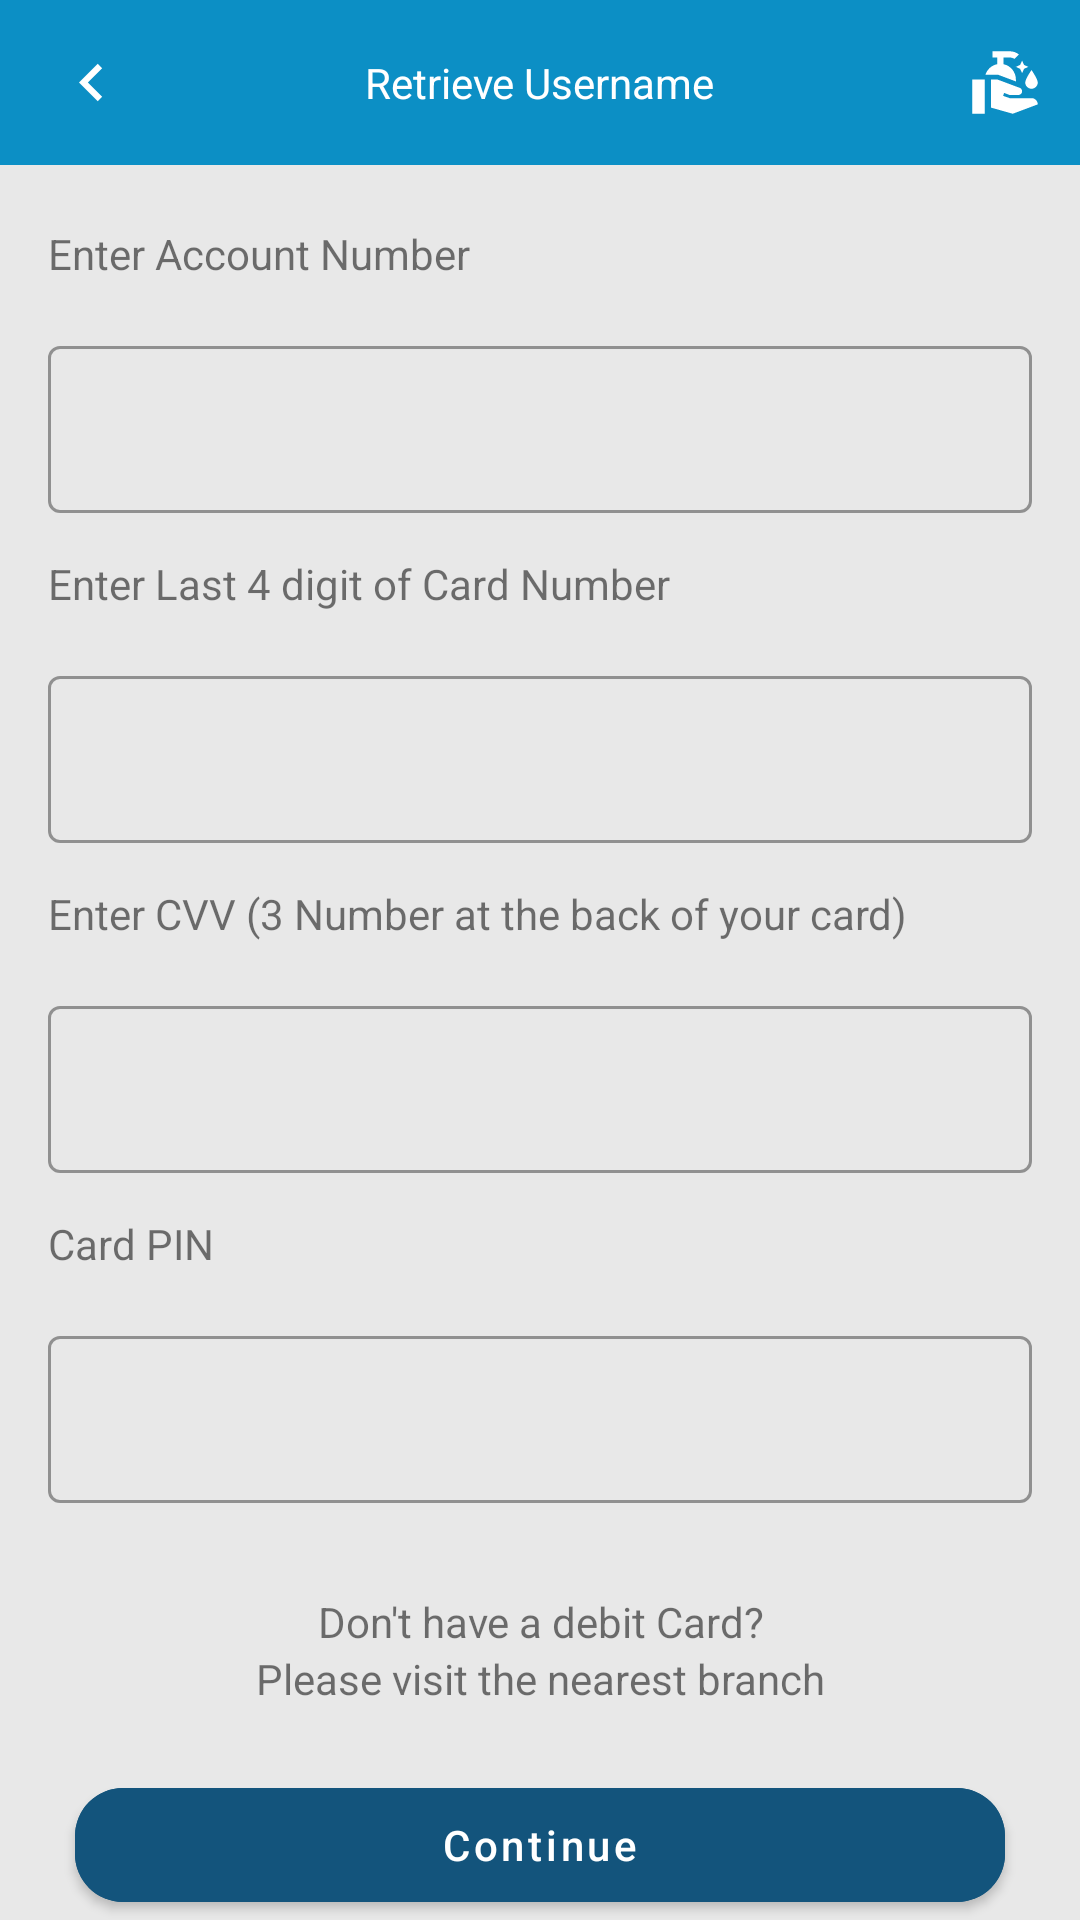

The Android layout XML behind this screen, and the referenced resources:
<!-- AndroidManifest.xml: application theme Theme.BankApp -->
<!-- res/layout/activity_retrieve_username.xml -->
<?xml version="1.0" encoding="utf-8"?>
<RelativeLayout
    xmlns:android="http://schemas.android.com/apk/res/android"
    xmlns:app="http://schemas.android.com/apk/res-auto"
    xmlns:tools="http://schemas.android.com/tools"
    android:layout_width="match_parent"
    android:layout_height="match_parent"
    tools:context=".Retrieve__Username"
    android:background="@color/darkWhite">

    <RelativeLayout
        android:id="@+id/headerBar"
        android:layout_width="match_parent"
        android:layout_height="55dp"
        android:background="@color/unionBank__background">

        <ImageView
            android:id="@+id/prev"
            android:layout_width="wrap_content"
            android:layout_height="wrap_content"
            android:layout_alignParentStart="true"
            android:layout_marginLeft="18sp"
            android:layout_marginTop="15sp"
            android:contentDescription="@string/Home"
            android:src="@drawable/previcon" />

        <TextView
            android:layout_width="wrap_content"
            android:layout_height="wrap_content"
            android:layout_centerInParent="true"
            android:text="@string/R00Header"
            android:textColor="@color/white" />

        <ImageView
            android:id="@+id/logo"
            android:layout_width="wrap_content"
            android:layout_height="wrap_content"
            android:layout_alignParentEnd="true"
            android:layout_marginTop="15sp"
            android:layout_marginRight="12dp"
            android:contentDescription="@string/Home"
            android:src="@drawable/smalllogo" />
    </RelativeLayout>
    <LinearLayout
        android:id="@+id/Userdata"
        android:layout_width="match_parent"
        android:layout_height="wrap_content"
        android:layout_below="@+id/headerBar"
        android:layout_marginTop="20dp"
        android:orientation="vertical">
        <TextView
            android:layout_width="wrap_content"
            android:layout_height="wrap_content"
            android:layout_marginStart="16dp"
            android:text="@string/R1" />
        
        <com.google.android.material.textfield.TextInputLayout
            android:id="@+id/accountNumber"
            style="@style/Widget.MaterialComponents.TextInputLayout.OutlinedBox"
            android:layout_width="match_parent"
            android:layout_height="wrap_content"
            android:layout_marginStart="16dp"
            android:layout_marginTop="16dp"
            android:layout_marginEnd="16dp">

            <com.google.android.material.textfield.TextInputEditText
                android:layout_width="match_parent"
                android:layout_height="wrap_content"
                android:inputType="number"/>

        </com.google.android.material.textfield.TextInputLayout>
        <TextView
            android:layout_width="wrap_content"
            android:layout_height="wrap_content"
            android:layout_marginStart="16dp"
            android:layout_marginTop="14sp"
            android:text="@string/R2" />
        
        <com.google.android.material.textfield.TextInputLayout
            android:id="@+id/lastFourDigit"
            style="@style/Widget.MaterialComponents.TextInputLayout.OutlinedBox"
            android:layout_width="match_parent"
            android:layout_height="wrap_content"
            android:layout_marginStart="16dp"
            android:layout_marginTop="16dp"
            android:layout_marginEnd="16dp">
            <com.google.android.material.textfield.TextInputEditText
                android:layout_width="match_parent"
                android:layout_height="wrap_content"
                android:inputType="number"/>
        </com.google.android.material.textfield.TextInputLayout>

        <TextView
            android:layout_width="wrap_content"
            android:layout_height="wrap_content"
            android:layout_marginStart="16dp"
            android:layout_marginTop="14sp"
            android:text="@string/R3" />
        
        <com.google.android.material.textfield.TextInputLayout
            android:id="@+id/Cvv"
            style="@style/Widget.MaterialComponents.TextInputLayout.OutlinedBox"
            android:layout_width="match_parent"
            android:layout_height="wrap_content"
            android:layout_marginStart="16dp"
            android:layout_marginTop="16dp"
            android:layout_marginEnd="16dp">
            <com.google.android.material.textfield.TextInputEditText
                android:layout_width="match_parent"
                android:layout_height="wrap_content"
                android:inputType="number"/>
        </com.google.android.material.textfield.TextInputLayout>

        <TextView
            android:layout_width="wrap_content"
            android:layout_height="wrap_content"
            android:layout_marginStart="16dp"
            android:layout_marginTop="14sp"
            android:text="@string/R4" />
        
        <com.google.android.material.textfield.TextInputLayout
            android:id="@+id/pin"
            style="@style/Widget.MaterialComponents.TextInputLayout.OutlinedBox"
            android:layout_width="match_parent"
            android:layout_height="wrap_content"
            android:layout_marginStart="16dp"
            android:layout_marginTop="16dp"
            android:layout_marginEnd="16dp">
            <com.google.android.material.textfield.TextInputEditText
                android:layout_width="match_parent"
                android:layout_height="wrap_content"
                android:inputType="number"/>
        </com.google.android.material.textfield.TextInputLayout>
    </LinearLayout>

    <RelativeLayout
        android:layout_width="match_parent"
        android:layout_height="match_parent"
        android:layout_below="@+id/Userdata"
        android:layout_marginTop="30dp">

        <TextView
            android:id="@+id/d"
            android:layout_width="match_parent"
            android:layout_height="wrap_content"
            android:gravity="center"
            android:text="@string/R5" />
        <TextView
            android:id="@+id/df"
            android:layout_width="match_parent"
            android:layout_height="wrap_content"
            android:gravity="center"
            android:text="@string/R6"
            android:layout_below="@+id/d"/>
        <com.google.android.material.button.MaterialButton
            android:id="@+id/loginBtn"
            style="@style/MyButtonStyle"
            android:layout_width="310dp"
            android:layout_height="55dp"
            android:layout_marginTop="40sp"
            android:layout_below="@+id/d"
            android:layout_centerHorizontal="true"
            android:layout_marginStart="20dp"
            android:backgroundTint="@color/darkBlue"
            android:gravity="center"
            android:text="@string/continueBtn"
            android:textColor="@color/white"
            android:textStyle="normal"
            app:textAllCaps="false">

        </com.google.android.material.button.MaterialButton>

    </RelativeLayout>
</RelativeLayout>
<!-- resources referenced by this layout -->
<resources>
  <color name="darkBlue">#13547C</color>
  <color name="darkWhite">#D2E4E4E4</color>
  <color name="unionBank__background">#0C8FC5</color>
  <color name="white">#FFFFFFFF</color>
  <!-- drawable previcon (drawable) -->
  <vector android:height="25dp" android:tint="#FFFFFF"
      android:viewportHeight="24" android:viewportWidth="24"
      android:width="25dp" xmlns:android="http://schemas.android.com/apk/res/android">
      <path android:fillColor="@android:color/white" android:pathData="M15.41,7.41L14,6l-6,6 6,6 1.41,-1.41L10.83,12z"/>
  </vector>
  <!-- drawable smalllogo (drawable) -->
  <vector android:height="25dp" android:tint="#FFFFFF"
      android:viewportHeight="24" android:viewportWidth="24"
      android:width="25dp" xmlns:android="http://schemas.android.com/apk/res/android">
      <path android:fillColor="@android:color/white" android:pathData="M16.99,5l0.63,1.37L18.99,7l-1.37,0.63L16.99,9l-0.63,-1.37L14.99,7l1.37,-0.63L16.99,5M11,6.13V4h2c0.57,0 1.1,0.17 1.55,0.45l1.43,-1.43C15.15,2.39 14.13,2 13,2c-1.48,0 -5.5,0 -5.5,0v2H9v2.14C7.23,6.51 5.81,7.8 5.26,9.5h3.98L15,11.65v-0.62C15,8.61 13.28,6.59 11,6.13zM1,22h4V11H1V22zM20,17h-7l-2.09,-0.73l0.33,-0.94L13,16h2.82c0.65,0 1.18,-0.53 1.18,-1.18l0,0c0,-0.49 -0.31,-0.93 -0.77,-1.11L8.97,11H7v9.02L14,22l8,-3l0,0C21.99,17.9 21.11,17 20,17zM20,14c1.1,0 2,-0.9 2,-2c0,-1.1 -2,-4 -2,-4s-2,2.9 -2,4C18,13.1 18.9,14 20,14z"/>
  </vector>
  <string name="Home">Home</string>
  <string name="R00Header">Retrieve Username</string>
  <string name="R1">Enter Account Number</string>
  <string name="R2">Enter Last 4 digit of Card Number</string>
  <string name="R3">Enter CVV (3 Number at the back of your card)</string>
  <string name="R4">Card PIN</string>
  <string name="R5">Don\'t have a debit Card?</string>
  <string name="R6">Please visit the nearest branch</string>
  <string name="continueBtn">Continue</string>
  <style name="MyButtonStyle" parent="Widget.MaterialComponents.Button">
          <item name="shapeAppearanceOverlay">@style/ShapeAppearanceOverlay.MyApp.Button.Rounded
          </item>
      </style>
  <style name="Theme.BankApp" parent="Theme.MaterialComponents.DayNight.DarkActionBar">
          
          <item name="colorPrimary">@color/purple_500</item>
          <item name="colorPrimaryVariant">@color/purple_700</item>
          <item name="colorOnPrimary">@color/white</item>
          
          <item name="colorSecondary">@color/teal_200</item>
          <item name="colorSecondaryVariant">@color/teal_700</item>
          <item name="colorOnSecondary">@color/black</item>
          
          <item name="android:statusBarColor" tools:targetApi="l">?attr/colorPrimaryVariant</item>
          
          <item name="android:windowFullscreen">true</item>
          <item name="windowNoTitle">true</item>
      </style>
  <style name="ShapeAppearanceOverlay.MyApp.Button.Rounded" parent="">
          <item name="cornerFamily">rounded</item>
          <item name="cornerSize">16dp</item>
      </style>
  <color name="purple_500">#FF6200EE</color>
  <color name="purple_700">#FF3700B3</color>
  <color name="teal_200">#FF03DAC5</color>
  <color name="teal_700">#FF018786</color>
  <color name="black">#FF000000</color>
</resources>
